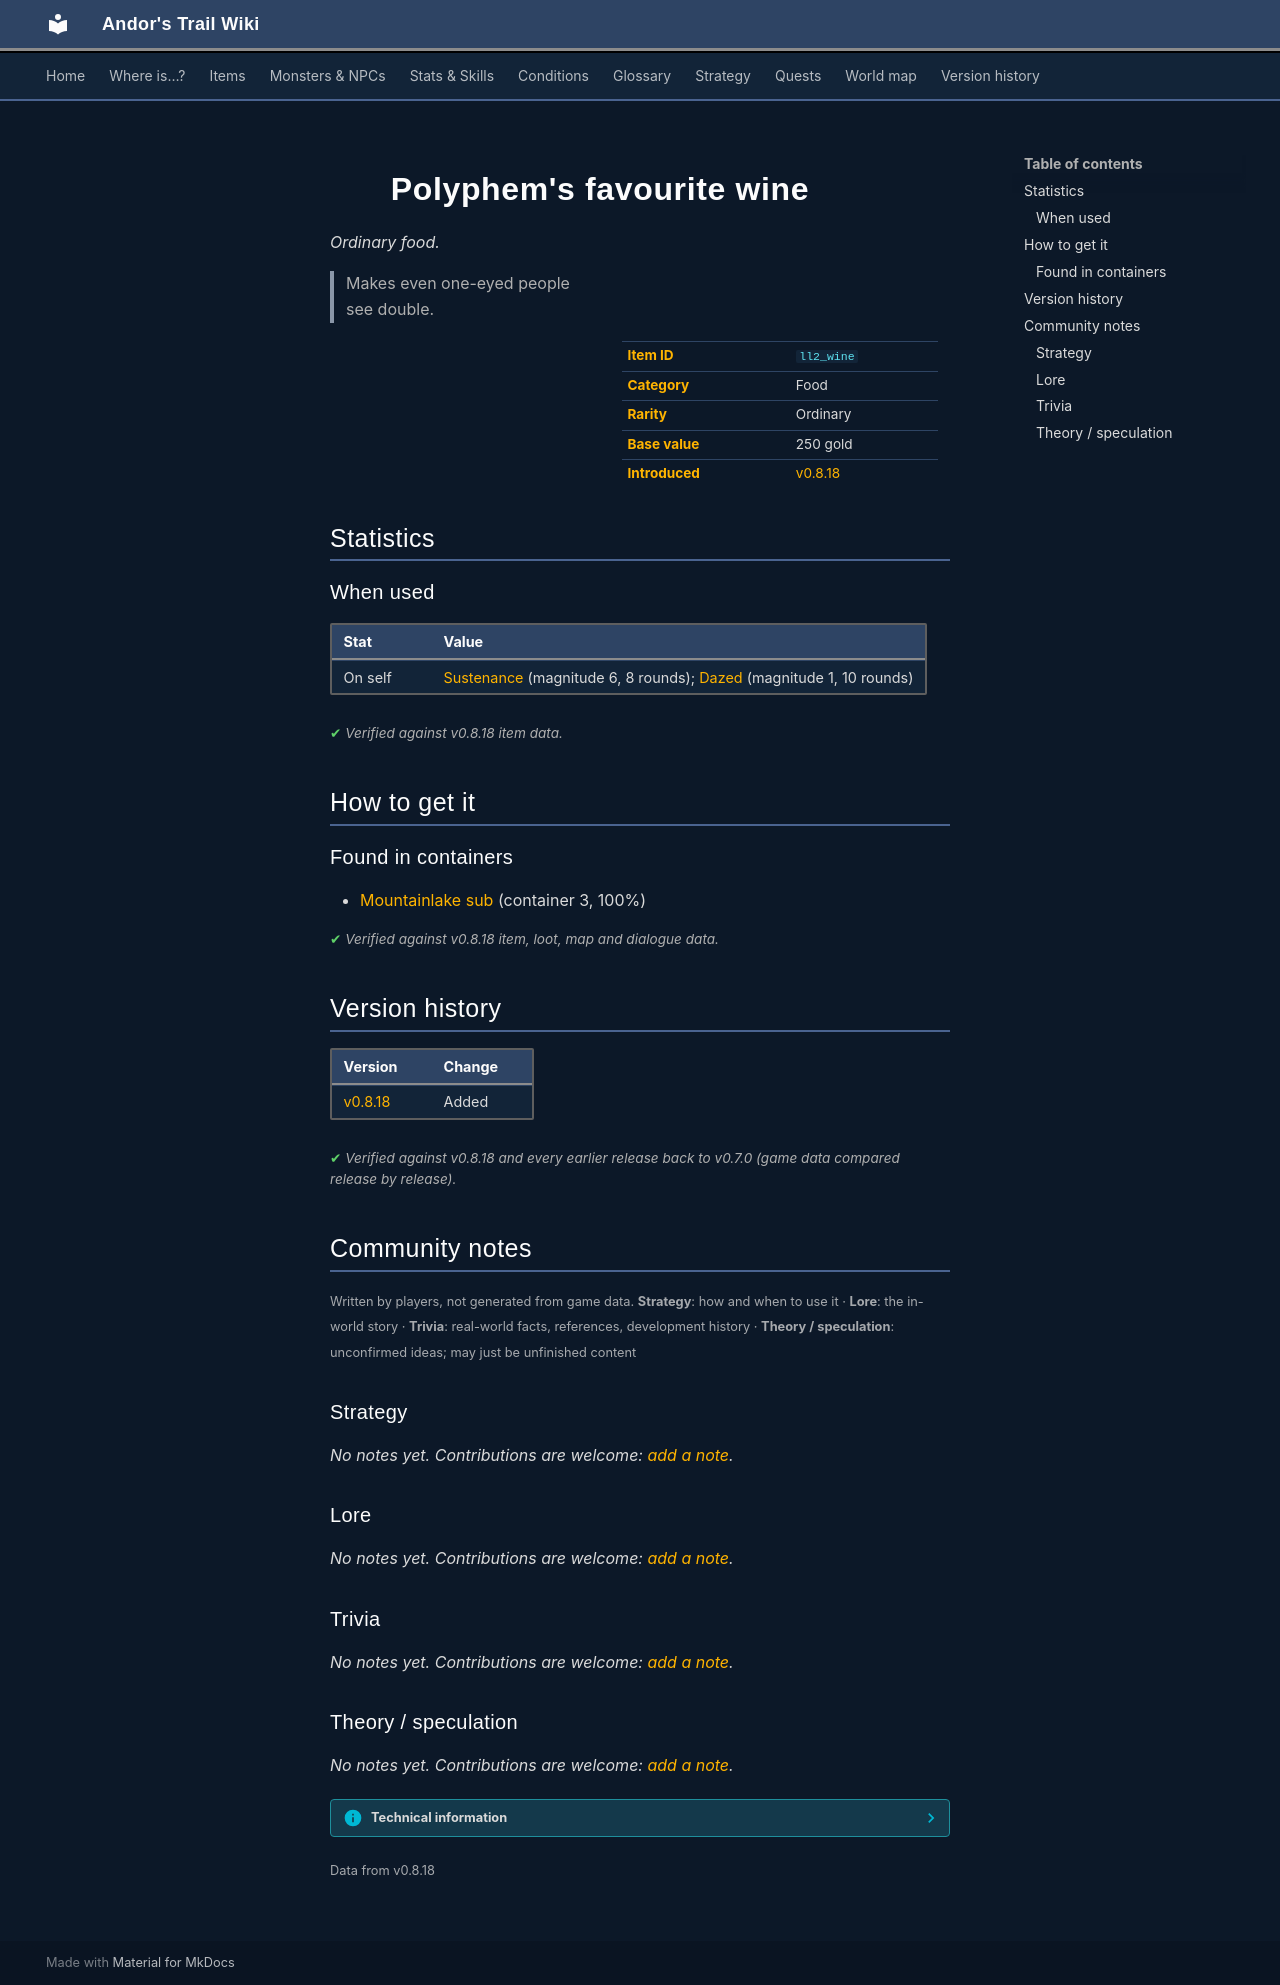

repository: asdfghjkl628/Andor-s-Trail-Wikiiii · page: items/ll2_wine/index.html · generator: mkdocs

---
description: "Polyphem's favourite wine is a ordinary food in Andor's Trail. How to get it: containers. Makes even one-eyed people see double."
---

# ![](../assets/icons/items/items_consumables_50.png){ .sprite } Polyphem's favourite wine

*Ordinary food.*

<div class="infobox" markdown>

<p class="ib-img"><img class="sprite" src="../../assets/icons/items/items_consumables_50.png" alt=""></p>

| | |
|---|---|
| **Item ID** | `ll2_wine` |
| **Category** | Food |
| **Rarity** | Ordinary |
| **Base value** | 250 gold |
| **Introduced** | [v0.8.18](../versions/0.8.18.md) |

</div>

> Makes even one-eyed people see double.

## Statistics

### When used

| Stat | Value |
|---|---|
| On self | [Sustenance](../conditions/food.md) (magnitude 6, 8 rounds); [Dazed](../conditions/dazed.md) (magnitude 1, 10 rounds) |

<p class="verified">Verified against v0.8.18 item data.</p>

## How to get it

### Found in containers

- [Mountainlake sub](../maps/mountainlake_sub.md#container-2) (container 3, 100%)


<p class="verified">Verified against v0.8.18 item, loot, map and dialogue data.</p>


## Version history

| Version | Change |
|---|---|
| [v0.8.18](../versions/0.8.18.md) | Added |

<p class="verified">Verified against v0.8.18 and every earlier release back to v0.7.0 (game data compared release by release).</p>


## Community notes

<small>Written by players, not generated from game data. **Strategy**: how and when to use it · **Lore**: the in-world story · **Trivia**: real-world facts, references, development history · **Theory / speculation**: unconfirmed ideas; may just be unfinished content</small>

### Strategy

*No notes yet. Contributions are welcome: [add a note](https://github.com/asdfghjkl628/Andor-s-Trail-Wikiiii/new/main/notes/items?filename=ll2_wine.md&value=%23%23%20Strategy%0A%0A%3C%21--%20how%20and%20when%20to%20use%20it%20--%3E%0A%0A%23%23%20Lore%0A%0A%3C%21--%20the%20in-world%20story%20--%3E%0A%0A%23%23%20Trivia%0A%0A%3C%21--%20real-world%20facts%2C%20references%2C%20development%20history%20--%3E%0A%0A%23%23%20Theory%20/%20speculation%0A%0A%3C%21--%20unconfirmed%20ideas%3B%20may%20just%20be%20unfinished%20content%20--%3E%0A).*

### Lore

*No notes yet. Contributions are welcome: [add a note](https://github.com/asdfghjkl628/Andor-s-Trail-Wikiiii/new/main/notes/items?filename=ll2_wine.md&value=%23%23%20Strategy%0A%0A%3C%21--%20how%20and%20when%20to%20use%20it%20--%3E%0A%0A%23%23%20Lore%0A%0A%3C%21--%20the%20in-world%20story%20--%3E%0A%0A%23%23%20Trivia%0A%0A%3C%21--%20real-world%20facts%2C%20references%2C%20development%20history%20--%3E%0A%0A%23%23%20Theory%20/%20speculation%0A%0A%3C%21--%20unconfirmed%20ideas%3B%20may%20just%20be%20unfinished%20content%20--%3E%0A).*

### Trivia

*No notes yet. Contributions are welcome: [add a note](https://github.com/asdfghjkl628/Andor-s-Trail-Wikiiii/new/main/notes/items?filename=ll2_wine.md&value=%23%23%20Strategy%0A%0A%3C%21--%20how%20and%20when%20to%20use%20it%20--%3E%0A%0A%23%23%20Lore%0A%0A%3C%21--%20the%20in-world%20story%20--%3E%0A%0A%23%23%20Trivia%0A%0A%3C%21--%20real-world%20facts%2C%20references%2C%20development%20history%20--%3E%0A%0A%23%23%20Theory%20/%20speculation%0A%0A%3C%21--%20unconfirmed%20ideas%3B%20may%20just%20be%20unfinished%20content%20--%3E%0A).*

### Theory / speculation

*No notes yet. Contributions are welcome: [add a note](https://github.com/asdfghjkl628/Andor-s-Trail-Wikiiii/new/main/notes/items?filename=ll2_wine.md&value=%23%23%20Strategy%0A%0A%3C%21--%20how%20and%20when%20to%20use%20it%20--%3E%0A%0A%23%23%20Lore%0A%0A%3C%21--%20the%20in-world%20story%20--%3E%0A%0A%23%23%20Trivia%0A%0A%3C%21--%20real-world%20facts%2C%20references%2C%20development%20history%20--%3E%0A%0A%23%23%20Theory%20/%20speculation%0A%0A%3C%21--%20unconfirmed%20ideas%3B%20may%20just%20be%20unfinished%20content%20--%3E%0A).*


??? info "Technical information"

    | | |
    |---|---|
    | Item ID | `ll2_wine` |
    | Category ID | `food` |
    | Icon | `items_consumables:50` |
    | Defined in | `res/raw/itemlist_lake_laeroth_2.json` |
    | Loot tables containing it | `ll2_sub_loot3` |

    Raw data:

    ```json
    {
     "id": "ll2_wine",
     "iconID": "items_consumables:50",
     "name": "Polyphem's favourite wine",
     "hasManualPrice": 1,
     "baseMarketCost": 250,
     "category": "food",
     "description": "Makes even one-eyed people see double.",
     "useEffect": {
      "conditionsSource": [
       {
        "condition": "food",
        "magnitude": 6,
        "duration": 8,
        "chance": "100"
       },
       {
        "condition": "dazed",
        "magnitude": 1,
        "duration": 10,
        "chance": "100"
       }
      ]
     }
    }
    ```


<small>Data from v0.8.18</small>
